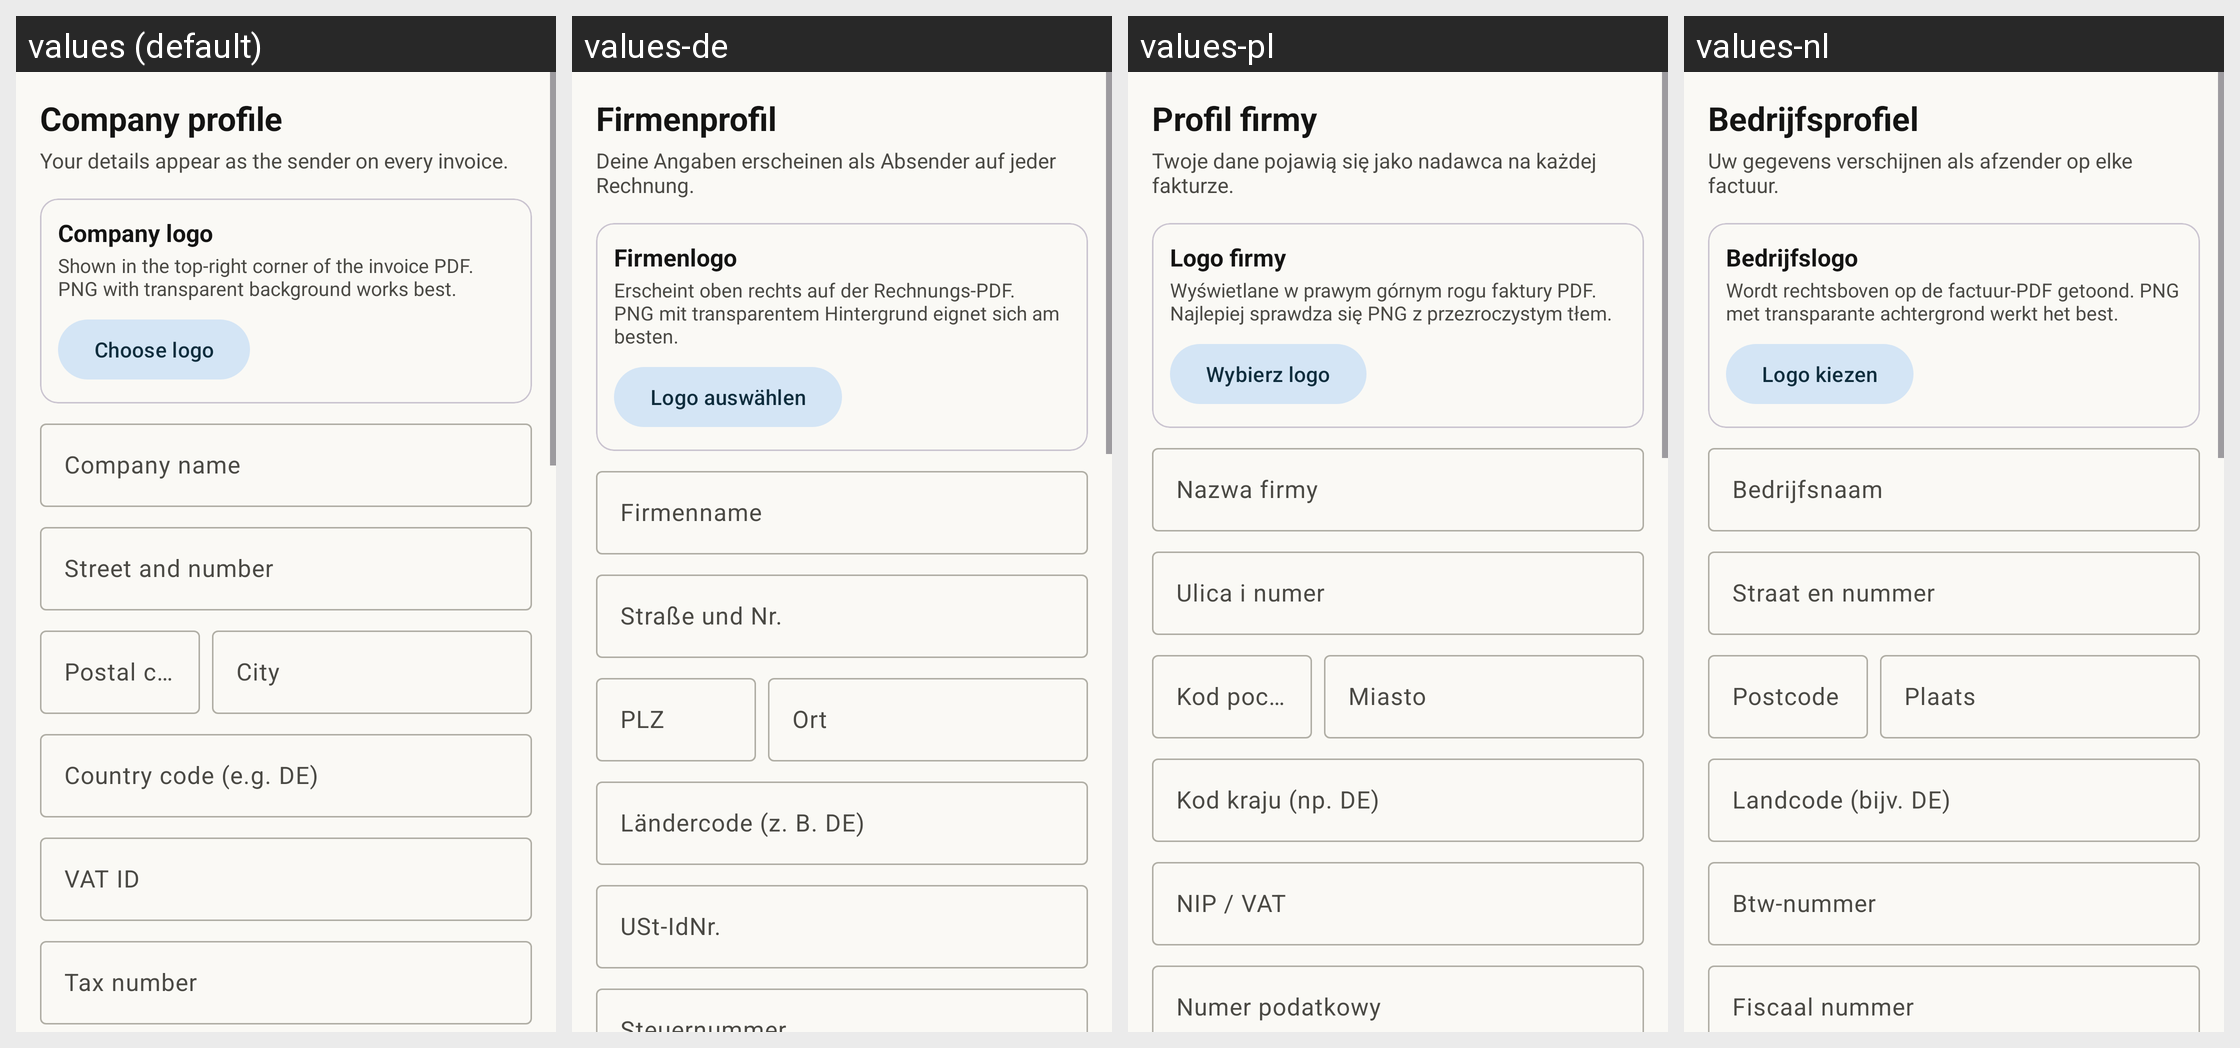

Strings drawn on this Android screen and how each of the app's shown locales translates them:
Android screen res/layout/fragment_company_profile.xml rendered under 4 locales, left to right: values (default), values-de, values-pl, values-nl. Device: Nexus 5 (rendered at 1080×1920; each locale shown at half size, 540×960, under a caption strip naming it); theme Theme.Peppolreaderfree.
Other locales in the repository, not shown: values-fr.
Strings drawn on this screen, with the default value and each locale's value (text and hints the layout hard-codes, and strings that could not be matched under every locale, appear in the picture but are not listed):

creator_company_profile
  values: Company profile
  values-de: Firmenprofil
  values-pl: Profil firmy
  values-nl: Bedrijfsprofiel

creator_company_profile_hint
  values: Your details appear as the sender on every invoice.
  values-de: Deine Angaben erscheinen als Absender auf jeder Rechnung.
  values-pl: Twoje dane pojawią się jako nadawca na każdej fakturze.
  values-nl: Uw gegevens verschijnen als afzender op elke factuur.

creator_logo
  values: Company logo
  values-de: Firmenlogo
  values-pl: Logo firmy
  values-nl: Bedrijfslogo

creator_logo_hint
  values: Shown in the top-right corner of the invoice PDF. PNG with transparent background works best.
  values-de: Erscheint oben rechts auf der Rechnungs-PDF. PNG mit transparentem Hintergrund eignet sich am besten.
  values-pl: Wyświetlane w prawym górnym rogu faktury PDF. Najlepiej sprawdza się PNG z przezroczystym tłem.
  values-nl: Wordt rechtsboven op de factuur-PDF getoond. PNG met transparante achtergrond werkt het best.

creator_logo_pick
  values: Choose logo
  values-de: Logo auswählen
  values-pl: Wybierz logo
  values-nl: Logo kiezen

creator_company_name
  values: Company name
  values-de: Firmenname
  values-pl: Nazwa firmy
  values-nl: Bedrijfsnaam

creator_street
  values: Street and number
  values-de: Straße und Nr.
  values-pl: Ulica i numer
  values-nl: Straat en nummer

creator_zip
  values: Postal code
  values-de: PLZ
  values-pl: Kod pocztowy
  values-nl: Postcode

creator_city
  values: City
  values-de: Ort
  values-pl: Miasto
  values-nl: Plaats

creator_country
  values: Country code (e.g. DE)
  values-de: Ländercode (z. B. DE)
  values-pl: Kod kraju (np. DE)
  values-nl: Landcode (bijv. DE)

creator_vat_id
  values: VAT ID
  values-de: USt-IdNr.
  values-pl: NIP / VAT
  values-nl: Btw-nummer
